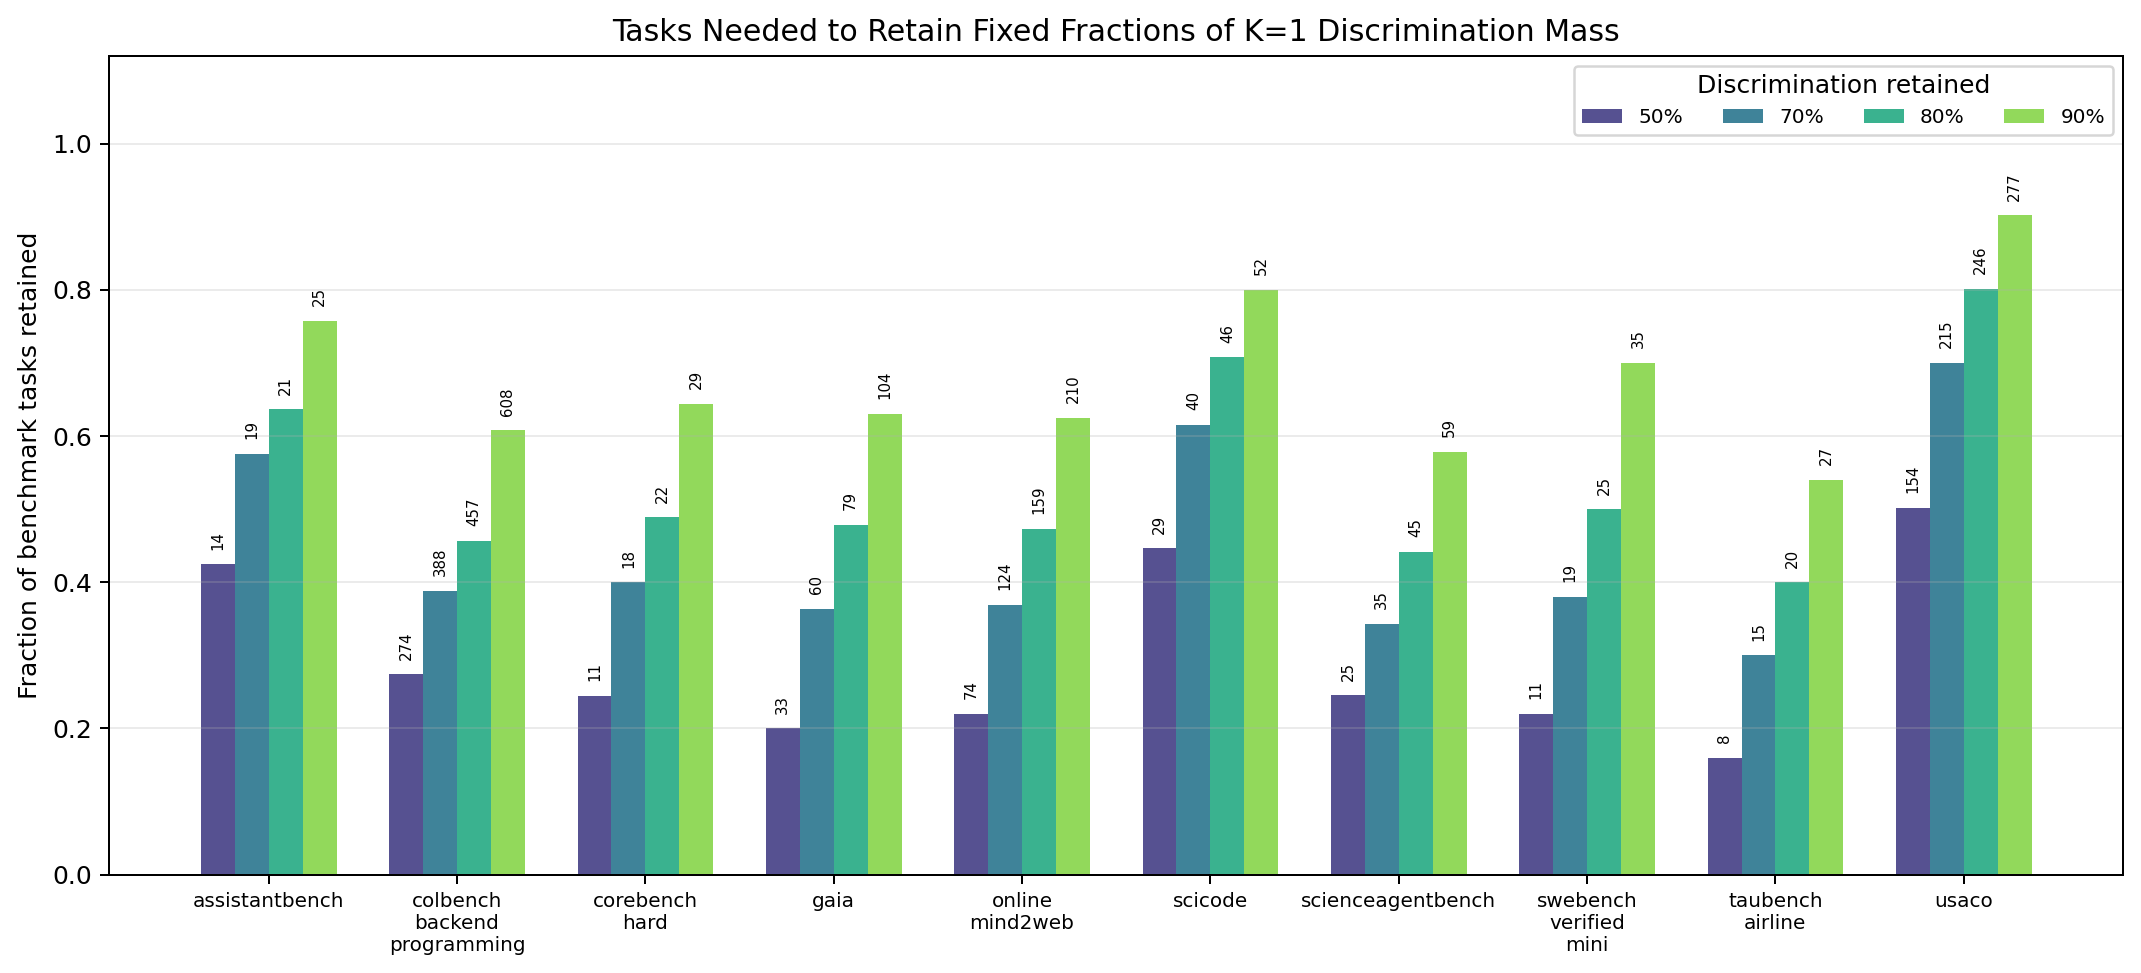

Source data for this figure (header and first rows):
benchmark, threshold, discrimination_coverage, n_total, n_needed, n_removed, fraction_needed, cost_reduction
assistantbench, 50pct, 0.5, 33, 14, 19, 0.4242, 0.5758
assistantbench, 70pct, 0.7, 33, 19, 14, 0.5758, 0.4242
assistantbench, 80pct, 0.8, 33, 21, 12, 0.6364, 0.3636
assistantbench, 90pct, 0.9, 33, 25, 8, 0.7576, 0.2424
colbench_backend_programming, 50pct, 0.5, 1000, 274, 726, 0.274, 0.726
colbench_backend_programming, 70pct, 0.7, 1000, 388, 612, 0.388, 0.612
colbench_backend_programming, 80pct, 0.8, 1000, 457, 543, 0.457, 0.543
colbench_backend_programming, 90pct, 0.9, 1000, 608, 392, 0.608, 0.392
corebench_hard, 50pct, 0.5, 45, 11, 34, 0.2444, 0.7556
corebench_hard, 70pct, 0.7, 45, 18, 27, 0.4, 0.6
corebench_hard, 80pct, 0.8, 45, 22, 23, 0.4889, 0.5111
corebench_hard, 90pct, 0.9, 45, 29, 16, 0.6444, 0.3556
gaia, 50pct, 0.5, 165, 33, 132, 0.2, 0.8
gaia, 70pct, 0.7, 165, 60, 105, 0.3636, 0.6364
gaia, 80pct, 0.8, 165, 79, 86, 0.4788, 0.5212
gaia, 90pct, 0.9, 165, 104, 61, 0.6303, 0.3697
online_mind2web, 50pct, 0.5, 336, 74, 262, 0.2202, 0.7798
online_mind2web, 70pct, 0.7, 336, 124, 212, 0.369, 0.631
online_mind2web, 80pct, 0.8, 336, 159, 177, 0.4732, 0.5268
online_mind2web, 90pct, 0.9, 336, 210, 126, 0.625, 0.375
scicode, 50pct, 0.5, 65, 29, 36, 0.4462, 0.5538
scicode, 70pct, 0.7, 65, 40, 25, 0.6154, 0.3846
scicode, 80pct, 0.8, 65, 46, 19, 0.7077, 0.2923
scicode, 90pct, 0.9, 65, 52, 13, 0.8, 0.2
scienceagentbench, 50pct, 0.5, 102, 25, 77, 0.2451, 0.7549
scienceagentbench, 70pct, 0.7, 102, 35, 67, 0.3431, 0.6569
scienceagentbench, 80pct, 0.8, 102, 45, 57, 0.4412, 0.5588
scienceagentbench, 90pct, 0.9, 102, 59, 43, 0.5784, 0.4216
swebench_verified_mini, 50pct, 0.5, 50, 11, 39, 0.22, 0.78
swebench_verified_mini, 70pct, 0.7, 50, 19, 31, 0.38, 0.62
swebench_verified_mini, 80pct, 0.8, 50, 25, 25, 0.5, 0.5
swebench_verified_mini, 90pct, 0.9, 50, 35, 15, 0.7, 0.3
taubench_airline, 50pct, 0.5, 50, 8, 42, 0.16, 0.84
taubench_airline, 70pct, 0.7, 50, 15, 35, 0.3, 0.7
taubench_airline, 80pct, 0.8, 50, 20, 30, 0.4, 0.6
taubench_airline, 90pct, 0.9, 50, 27, 23, 0.54, 0.46
usaco, 50pct, 0.5, 307, 154, 153, 0.5016, 0.4984
usaco, 70pct, 0.7, 307, 215, 92, 0.7003, 0.2997
usaco, 80pct, 0.8, 307, 246, 61, 0.8013, 0.1987
usaco, 90pct, 0.9, 307, 277, 30, 0.9023, 0.09772
